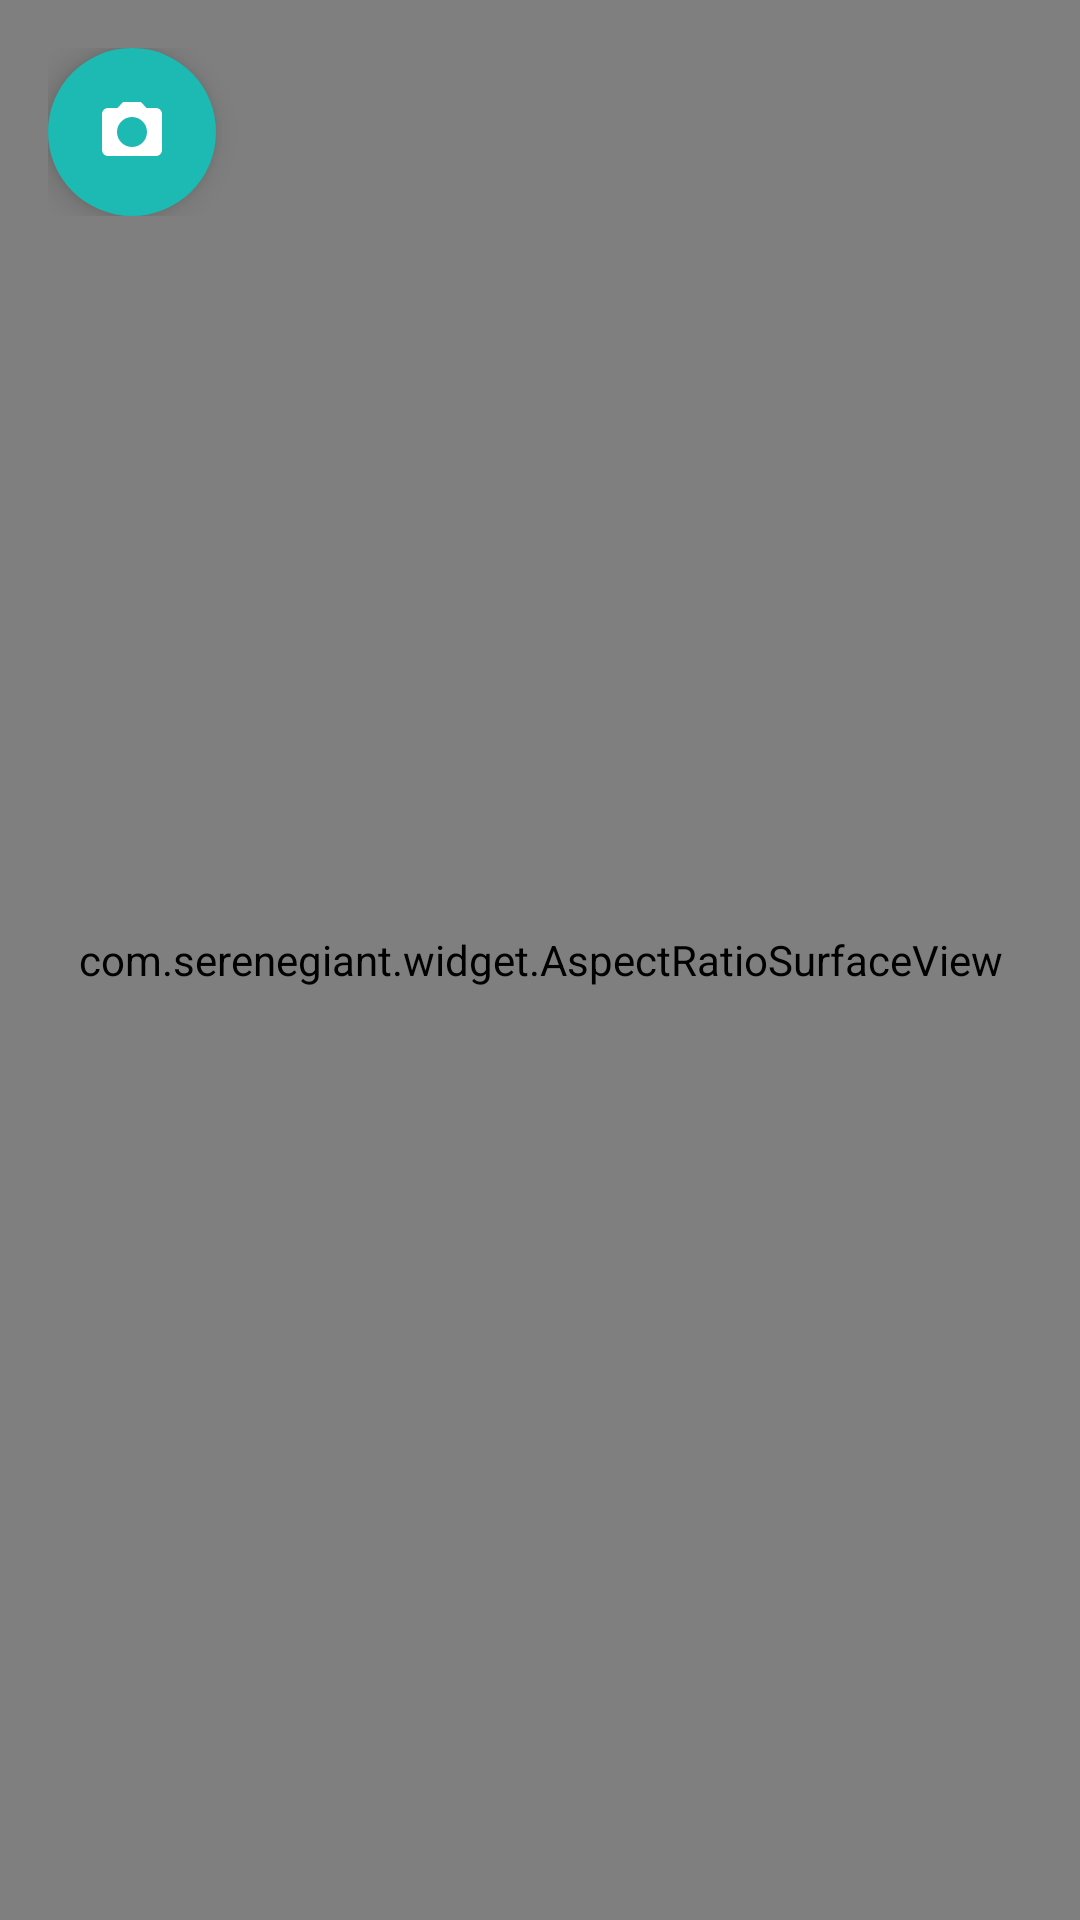

The Android layout XML behind this screen, and the referenced resources:
<!-- AndroidManifest.xml: application theme Theme.AppCompat.NoActionBar -->
<!-- res/layout/activity_usb_camera.xml -->
<?xml version="1.0" encoding="utf-8"?>
<androidx.constraintlayout.widget.ConstraintLayout xmlns:android="http://schemas.android.com/apk/res/android"
    xmlns:app="http://schemas.android.com/apk/res-auto"
    android:layout_width="match_parent"
    android:layout_height="match_parent"
    android:background="#000000">

    <com.serenegiant.widget.AspectRatioSurfaceView
        android:id="@+id/cameraSurface"
        android:layout_width="match_parent"
        android:layout_height="match_parent"
        app:layout_constraintBottom_toBottomOf="parent"
        app:layout_constraintLeft_toLeftOf="parent"
        app:layout_constraintRight_toRightOf="parent"
        app:layout_constraintTop_toTopOf="parent" />

    
    <LinearLayout
        android:id="@+id/topBar"
        android:layout_width="wrap_content"
        android:layout_height="wrap_content"
        android:orientation="horizontal"
        android:gravity="center_vertical"
        android:layout_margin="16dp"
        app:layout_constraintTop_toTopOf="parent"
        app:layout_constraintLeft_toLeftOf="parent">

        <ImageButton
            android:id="@+id/btnCapture"
            android:layout_width="56dp"
            android:layout_height="56dp"
            android:background="@drawable/bg_circle_primary"
            android:src="@drawable/ic_camera"
            android:scaleType="center"
            android:elevation="6dp"
            android:contentDescription="Capturar foto" />

        <ImageButton
            android:id="@+id/btnSave"
            android:layout_width="56dp"
            android:layout_height="56dp"
            android:layout_marginStart="16dp"
            android:background="@drawable/bg_circle_secondary"
            android:src="@drawable/ic_save"
            android:scaleType="center"
            android:elevation="6dp"
            android:visibility="gone"
            android:contentDescription="Salvar fotos" />

        <ImageButton
            android:id="@+id/btnCancel"
            android:layout_width="56dp"
            android:layout_height="56dp"
            android:layout_marginStart="16dp"
            android:background="@drawable/bg_circle_dark"
            android:src="@drawable/ic_close"
            android:scaleType="center"
            android:elevation="6dp"
            android:contentDescription="Fechar" />
    </LinearLayout>

    
    <LinearLayout
        android:id="@+id/sidePanel"
        android:layout_width="280dp"
        android:layout_height="0dp"
        android:orientation="vertical"
        android:background="@color/vc_panel"
        android:padding="16dp"
        android:elevation="8dp"
        android:visibility="gone"
        app:layout_constraintTop_toTopOf="parent"
        app:layout_constraintBottom_toBottomOf="parent"
        app:layout_constraintRight_toRightOf="parent">

        <TextView
            android:id="@+id/sideTitle"
            android:layout_width="wrap_content"
            android:layout_height="wrap_content"
            android:textSize="16sp"
            android:textStyle="bold"
            android:textColor="@color/vc_panel_text"
            android:text="Fotos Capturadas (0)"
            android:layout_marginBottom="12dp" />

        <ScrollView
            android:layout_width="match_parent"
            android:layout_height="0dp"
            android:layout_weight="1"
            android:scrollbars="vertical">

            <LinearLayout
                android:id="@+id/thumbsContainer"
                android:layout_width="match_parent"
                android:layout_height="wrap_content"
                android:orientation="vertical" />
        </ScrollView>
    </LinearLayout>

</androidx.constraintlayout.widget.ConstraintLayout>
<!-- resources referenced by this layout -->
<resources>
  <color name="vc_panel">#F2FFFFFF</color>
  <color name="vc_panel_text">#111827</color>
  <!-- drawable bg_circle_primary (drawable) -->
  <?xml version="1.0" encoding="utf-8"?>
  <shape xmlns:android="http://schemas.android.com/apk/res/android"
      android:shape="oval">
      <solid android:color="@color/vc_primary" />
  </shape>
  <!-- drawable bg_circle_secondary (drawable) -->
  <?xml version="1.0" encoding="utf-8"?>
  <shape xmlns:android="http://schemas.android.com/apk/res/android"
      android:shape="oval">
      <solid android:color="@color/vc_secondary" />
  </shape>
  <!-- drawable ic_camera (drawable) -->
  <vector xmlns:android="http://schemas.android.com/apk/res/android"
      android:width="24dp" android:height="24dp"
      android:viewportWidth="24" android:viewportHeight="24"
      android:tint="#FFFFFF">
      <path android:fillColor="@android:color/white"
          android:pathData="M9,2L7.17,4H4C2.9,4 2,4.9 2,6v12c0,1.1 0.9,2 2,2h16c1.1,0 2,-0.9 2,-2V6c0,-1.1 -0.9,-2 -2,-2h-3.17L15,2H9zM12,17c-2.76,0 -5,-2.24 -5,-5s2.24,-5 5,-5 5,2.24 5,5 -2.24,5 -5,5z"/>
  </vector>
  <!-- drawable ic_save (drawable) -->
  <vector xmlns:android="http://schemas.android.com/apk/res/android"
      android:width="24dp" android:height="24dp"
      android:viewportWidth="24" android:viewportHeight="24">
      <path android:fillColor="@android:color/white"
          android:pathData="M17,3H5C3.89,3 3,3.9 3,5v14c0,1.1 0.89,2 2,2h14c1.1,0 2,-0.9 2,-2V7L17,3zM12,19c-1.66,0 -3,-1.34 -3,-3 0,-1.66 1.34,-3 3,-3s3,1.34 3,3c0,1.66 -1.34,3 -3,3zM15,9H5V5h10v4z"/>
  </vector>
  <color name="vc_primary">#1db9b3</color>
  <color name="vc_secondary">#c89d68</color>
</resources>
